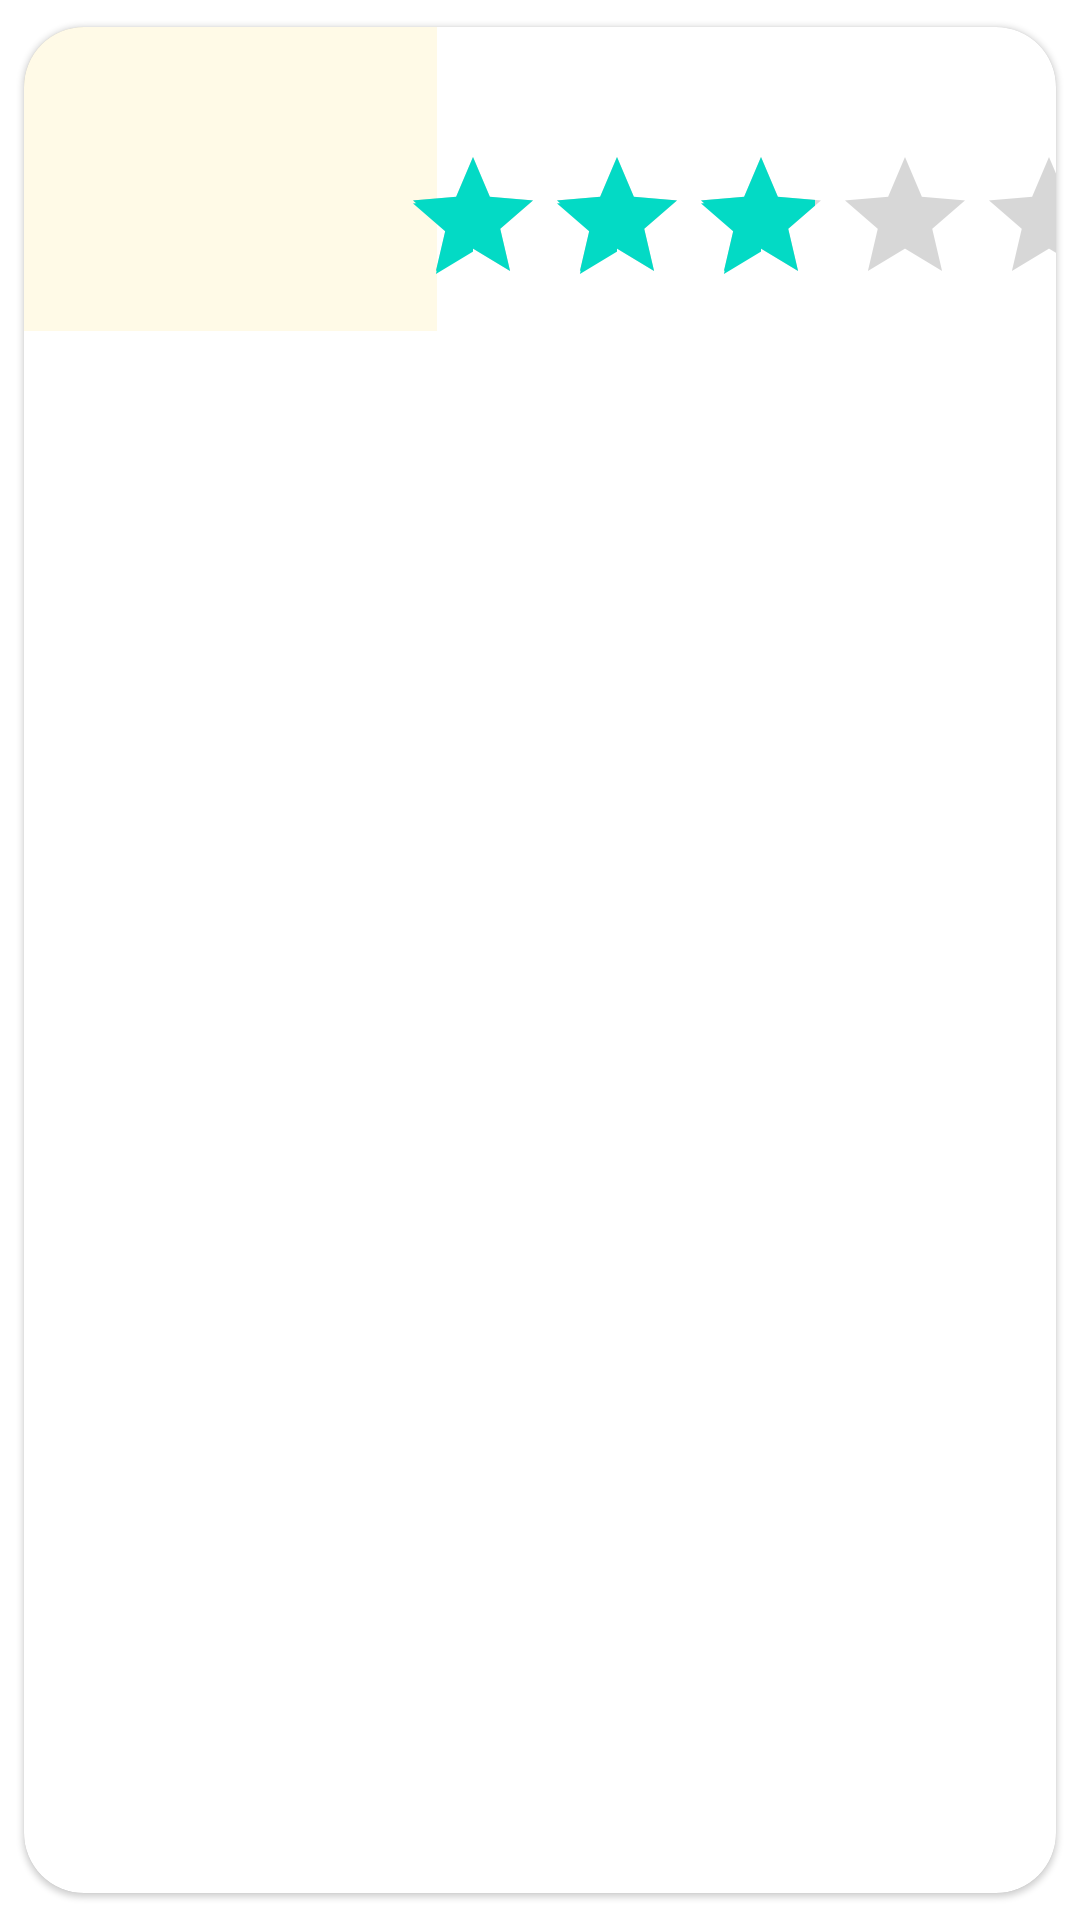

Here is an Android app screen rendered from its layout file. Give the layout XML and the strings, colors and styles it references.
<!-- AndroidManifest.xml: application theme Theme.MyGitRepositories -->
<!-- res/layout/repository_item.xml -->
<?xml version="1.0" encoding="utf-8"?>
<com.google.android.material.card.MaterialCardView xmlns:android="http://schemas.android.com/apk/res/android"
    xmlns:tools="http://schemas.android.com/tools"
    xmlns:app="http://schemas.android.com/apk/res-auto"
    android:layout_width="match_parent"
    android:layout_height="wrap_content"
    app:cardCornerRadius="20dp"
    app:cardUseCompatPadding="true"
    >
    
    <androidx.constraintlayout.widget.ConstraintLayout
        android:layout_width="match_parent"
        android:layout_height="wrap_content">
        
        <ImageView
            android:id="@+id/repository_image"
            android:layout_width="0dp"
            android:layout_height="wrap_content"
            app:layout_constraintHorizontal_weight="0.4"
            android:scaleType="centerCrop"
            tools:srcCompat="@tools:sample/avatars"
            android:contentDescription="@string/ct_repository_image"
            app:layout_constraintStart_toStartOf="parent"
            app:layout_constraintTop_toTopOf="parent"
            app:layout_constraintEnd_toStartOf="@id/top_view"/>

        <View
            android:id="@+id/top_view"
            android:layout_width="0dp"
            android:layout_height="0dp"
            android:background="#1AFFCC14"
            app:layout_constraintHorizontal_weight="0.6"
            app:layout_constraintStart_toEndOf="@+id/repository_image"
            app:layout_constraintTop_toTopOf="@+id/repository_image"
            app:layout_constraintEnd_toEndOf="parent"
            app:layout_constraintBottom_toBottomOf="@+id/repository_image"/>

        <TextView
            android:id="@+id/language_repository"
            android:layout_width="0dp"
            android:layout_height="0dp"
            android:padding="5dp"
            app:layout_constraintHorizontal_weight="0.4"
            tools:text="@sample/repositories.json/data/language"
            android:textSize="18sp"
            android:textStyle="italic"
            android:gravity="center"
            android:background="#1AFFCC14"
            app:layout_constraintStart_toStartOf="@id/repository_image"
            app:layout_constraintTop_toBottomOf="@+id/repository_image"
            app:layout_constraintEnd_toEndOf="@id/repository_image"
            app:layout_constraintBottom_toBottomOf="@+id/starts_repository"/>

        <TextView
            android:id="@+id/text_repository_name"
            android:layout_width="0dp"
            android:layout_height="wrap_content"
            tools:text="@sample/repositories.json/data/name"
            android:textStyle="bold"
            android:textSize="18sp"
            android:layout_margin="@dimen/margin_default"
            app:layout_constraintHorizontal_weight="0.6"
            app:layout_constraintStart_toEndOf="@+id/repository_image"
            app:layout_constraintTop_toTopOf="@+id/repository_image"
            app:layout_constraintEnd_toEndOf="parent"
            app:layout_constraintBottom_toBottomOf="@+id/repository_image"/>

        <TextView
            android:id="@+id/text_repository_description"
            android:layout_width="0dp"
            android:layout_height="wrap_content"
            android:padding="5dp"
            tools:text="@sample/repositories.json/data/description"
            android:textSize="18sp"
            android:ellipsize="end"
            android:maxLines="2"
            app:layout_constraintStart_toEndOf="@+id/language_repository"
            app:layout_constraintTop_toTopOf="@+id/language_repository"
            app:layout_constraintEnd_toEndOf="parent" />

        <androidx.appcompat.widget.AppCompatRatingBar
            android:id="@+id/starts_repository"
            android:layout_width="wrap_content"
            android:layout_height="wrap_content"
            android:padding="5dp"
            android:rating="3"
            app:layout_constraintStart_toStartOf="@+id/text_repository_description"
            app:layout_constraintTop_toBottomOf="@+id/text_repository_description"
            app:layout_constraintEnd_toEndOf="@+id/text_repository_description" />

    </androidx.constraintlayout.widget.ConstraintLayout>
    

</com.google.android.material.card.MaterialCardView>
<!-- resources referenced by this layout -->
<resources>
  <dimen name="margin_default">16dp</dimen>
  <string name="ct_repository_image">Imagem do repositório</string>
  <style name="Theme.MyGitRepositories" parent="Theme.MaterialComponents.DayNight.DarkActionBar">
          
          <item name="colorPrimary">@color/purple_500</item>
          <item name="colorPrimaryVariant">@color/purple_700</item>
          <item name="colorOnPrimary">@color/white</item>
          
          <item name="colorSecondary">@color/teal_200</item>
          <item name="colorSecondaryVariant">@color/teal_700</item>
          <item name="colorOnSecondary">@color/black</item>
          
          <item name="android:statusBarColor" tools:targetApi="l">?attr/colorPrimaryVariant</item>
          
      </style>
  <!-- not gathered from this repository: default colours our renderer supplied (Android Studio template values) -->
  <color name="purple_500">#FF6200EE</color>
  <color name="purple_700">#FF3700B3</color>
  <color name="teal_200">#FF03DAC5</color>
  <color name="teal_700">#FF018786</color>
  <color name="black">#FF000000</color>
  <color name="white">#FFFFFFFF</color>
</resources>
